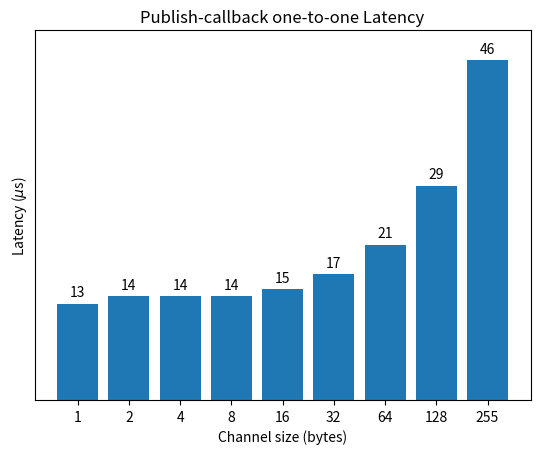

Generate this figure with matplotlib:
#!/usr/bin/env python3
# -*- coding: utf-8 -*-

import matplotlib.pyplot as plt


def channel_latency_ping():
    xs = ['1', '2', '4', '8', '16', '32', '64', '128', '255']
    ys = [13, 14, 14, 14, 15, 17, 21, 29, 46]
    plt.bar(xs, ys)  #, color=(0.4, 0.4, 0.4, 1.0))
    for x, y in zip(xs, ys):
        plt.text(x, y + 1, r"{0}".format(y), horizontalalignment='center')

    plt.ylim([0, 50])
    plt.yticks([])
    plt.ylabel(r'Latency ($\mu$s)')
    plt.xlabel('Channel size (bytes)')
    plt.title("Publish-callback one-to-one Latency")
    plt.savefig("channel_latency.png")


if __name__ == "__main__":
    channel_latency_ping()
